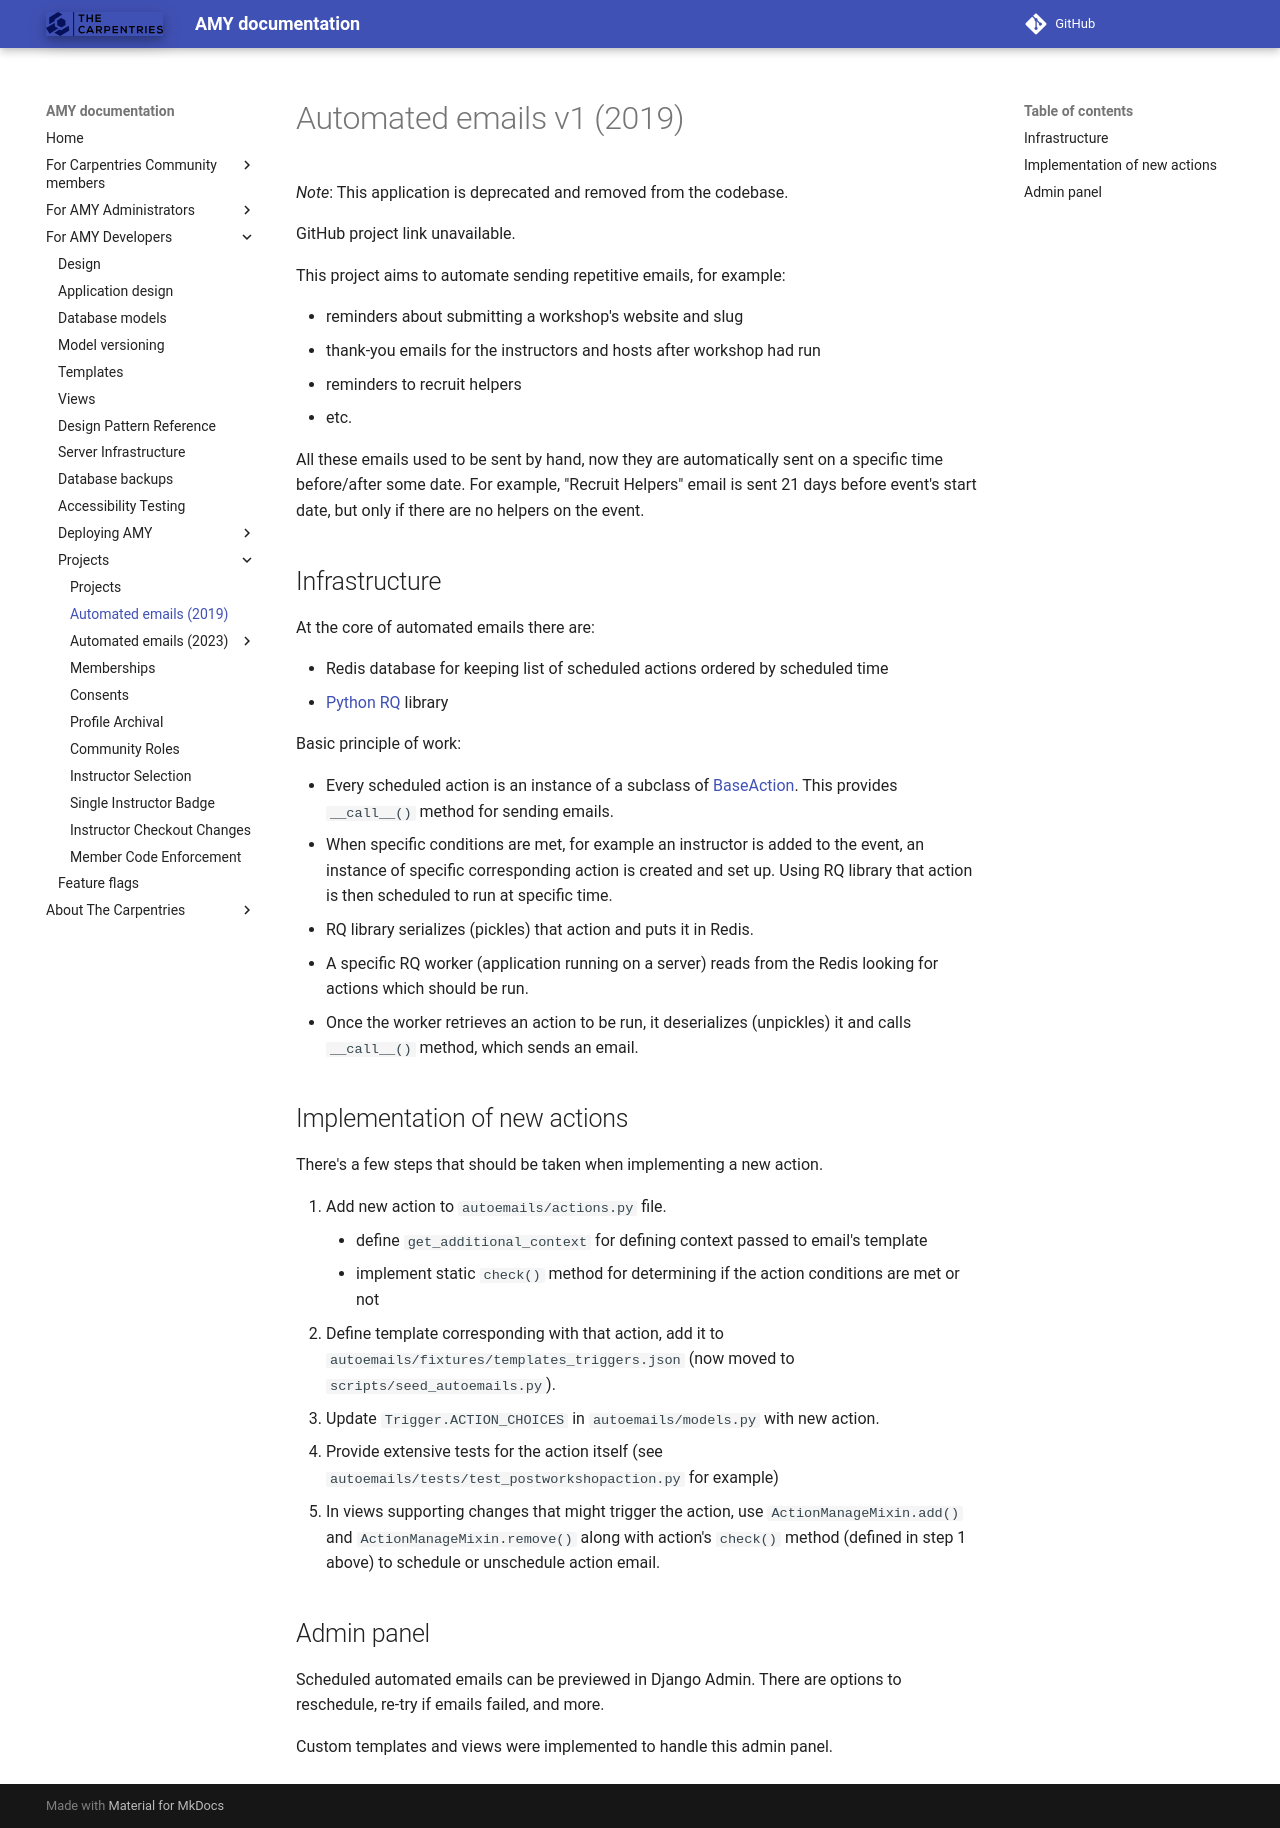

repository: carpentries/amy · page: design/projects/2019_automated_emails/index.html · generator: mkdocs

# Automated emails v1 (2019)

*Note*: This application is deprecated and removed from the codebase.

GitHub project link unavailable.

This project aims to automate sending repetitive emails, for example:

* reminders about submitting a workshop's website and slug
* thank-you emails for the instructors and hosts after workshop had run
* reminders to recruit helpers
* etc.

All these emails used to be sent by hand, now they are automatically sent on
a specific time before/after some date. For example, "Recruit Helpers" email is sent
21 days before event's start date, but only if there are no helpers on the event.


## Infrastructure

At the core of automated emails there are:

* Redis database for keeping list of scheduled actions ordered by scheduled time
* [Python RQ](https://python-rq.org/) library

Basic principle of work:

* Every scheduled action is an instance of a subclass of
  [BaseAction](https://github.com/carpentries/amy/blob/develop/amy/autoemails/actions.py#L28).
  This provides `__call__()` method for sending emails.
* When specific conditions are met, for example an instructor is added to the event,
  an instance of specific corresponding action is created and set up. Using RQ library
  that action is then scheduled to run at specific time.
* RQ library serializes (pickles) that action and puts it in Redis.
* A specific RQ worker (application running on a server) reads from the Redis looking
  for actions which should be run.
* Once the worker retrieves an action to be run, it deserializes (unpickles) it and
  calls `__call__()` method, which sends an email.


## Implementation of new actions

There's a few steps that should be taken when implementing a new action.

1. Add new action to `autoemails/actions.py` file.
    * define `get_additional_context` for defining context passed to email's template
    * implement static `check()` method for determining if the action conditions are met
      or not
2. Define template corresponding with that action, add it to
   `autoemails/fixtures/templates_triggers.json` (now moved to `scripts/seed_autoemails.py`).
3. Update `Trigger.ACTION_CHOICES` in `autoemails/models.py` with new action.
4. Provide extensive tests for the action itself (see
   `autoemails/tests/test_postworkshopaction.py` for example)
5. In views supporting changes that might trigger the action, use
   `ActionManageMixin.add()` and `ActionManageMixin.remove()` along with action's
   `check()` method (defined in step 1 above) to schedule or unschedule action email.


## Admin panel

Scheduled automated emails can be previewed in Django Admin. There are options to
reschedule, re-try if emails failed, and more.

Custom templates and views were implemented to handle this admin panel.
